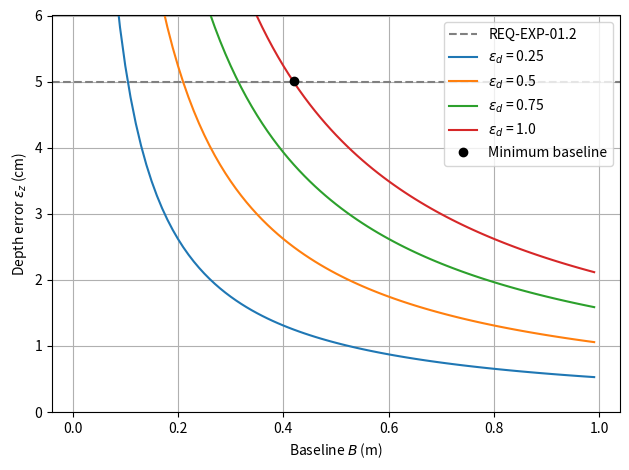

Generate this figure with matplotlib:
"""This code can be used to estimate depth error for stereo vision as a function of baseline.
It plots (or returns) the expected depth error ε_z (cm) at given scene depths z (m), for one or
more focal lengths (in pixels) and assumed disparity errors (in pixels)."""

import numpy as np
import matplotlib.pyplot as plt
from typing import Dict, List, Tuple, Union, Optional


def depth_error_vs_baseline(
    depths: List[float] = [7.0],
    focal_lengths: Dict[str, float] = {"Wide": 2337.803},  # <-- FIX
    disparity_errors: List[float] = [0.25, 0.5, 0.75, 1.0],
    baseline_range: Tuple[float, float, float] = (0.01, 1.0, 0.01),
    accuracy_max_cm: float = 5.0,
    ylim_max_cm: float = 6.0,
    plot: bool = True
) -> Dict[str, Union[np.ndarray, Dict[str, Dict[float, np.ndarray]]]]:
    """RELEVANT FUNCTION INPUTS:
    - depths: list of scene depths z in meters, taken as estimated maximum distance of camera to kite
    - focal_lengths: mapping {lens_label: focal_length_px} where focal length is in pixels
    - disparity_errors: list of assumed disparity errors ε_d in pixels
    - baseline_range: (start, stop, step) of baseline B (meters) to evaluate
    - accuracy_max_cm: requirement line (cm) drawn on the plot
    - ylim_max_cm: upper limit (cm) for y-axis
    - plot: if True, show matplotlib figures; if False, return computed arrays without plotting
    """

    B = np.arange(*baseline_range)  # Baseline array in meters
    results = {
        "baseline": B,
        "curves": {},
        "threshold_points": {}
    }

    for z in depths:
        if plot:
            plt.figure()
            plt.axhline(y=accuracy_max_cm, color='grey', linestyle='--', label='REQ-EXP-01.2')

        # For minimal changes: keep one black dot (first time we meet the requirement) for Wide, ε_d=1
        plotted_point = False

        for lens_label, f_px in focal_lengths.items():
            results["curves"].setdefault(lens_label, {})
            results["threshold_points"].setdefault(lens_label, {})

            for eps_d in disparity_errors:
                # ε_z (cm) = (z^2 * ε_d) / (f * B) * 100
                eps_z_cm = (z**2 * eps_d) / (f_px * B) * 100.0
                results["curves"][lens_label][eps_d] = eps_z_cm

                if plot:
                    show_lens_label = len(focal_lengths) > 1  # alleen lensnaam tonen als je meerdere lenzen plot

                    label = (f"{lens_label}, " if show_lens_label else "") + f"$\\epsilon_d$ = {eps_d}"
                    plt.plot(B, eps_z_cm, label=label)

                # Find first baseline meeting accuracy requirement
                B_min = None
                eps_at = None
                for b_val, ez in zip(B, eps_z_cm):
                    if ez <= accuracy_max_cm:
                        # NOTE: for backward compatibility with your original print, keep *2 here.
                        # If you prefer the true baseline, change to just 'b_val'.
                        if (lens_label == "Wide") and (eps_d == 1.0) and (not plotted_point) and plot:
                            plt.plot(b_val, ez + 0.02, 'ko', label='Minimum baseline')
                            print(f"baseline minimum: {round(b_val*2, 2)} m")
                            plotted_point = True
                        B_min, eps_at = b_val, ez
                        break

                results["threshold_points"][lens_label][eps_d] = (B_min, eps_at) if B_min is not None else None

        if plot:
            plt.ylim(0, ylim_max_cm)
            plt.xlabel("Baseline $B$ (m)")
            plt.ylabel("Depth error $\\epsilon_z$ (cm)")
            plt.grid(True)
            plt.legend()
            plt.tight_layout()
            plt.show()

    return results

if __name__ == "__main__":
    # Example run with plotting enabled
    depth_error_vs_baseline(plot=True)
